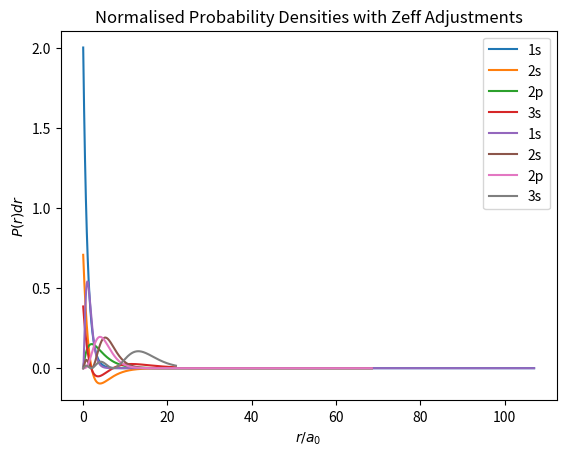

This figure's Python source:
# -*- coding: utf-8 -*-
"""Atoms, molecules and nuclei assignment 3 question 2c.ipynb

Automatically generated by Colab.

Original file is located at
    https://colab.research.google.com/<link-removed>
"""

import numpy as np
import matplotlib.pyplot as plt

#Exploring the radial solution to the Hydrogen atom
#The radius, r, is expressed in units of Bohr radius a0, as rho = r/a0

# define the array:
rho = np.linspace(0,10,1001)

#define the infinitesimal
drho = rho[1] - rho[0]

#define the Bohr radius:
a0=1

# Define Zeff for Sodium (Na, Z=11) using Slater's Rules
def compute_Zeff():
  Zeff_1s = 11 - (0.3*1)
  Zeff_2s = Zeff_2p = 11 - (0.85*2 + 0.35*7)
  Zeff_3s = 11 - (1*2 + 0.85*8)
  return Zeff_1s, Zeff_2s, Zeff_2p, Zeff_3s

Zeff_1s, Zeff_2s, Zeff_2p, Zeff_3s = compute_Zeff()

# Adjust rho for Zeff
rho_values = {}
for n, ell, Zeff in [(1,0, Zeff_1s), (2,0, Zeff_2s), (2,1, Zeff_2p), (3,0, Zeff_3s)]:
    rho_values[(n, ell)] = rho * Zeff

#Write the radial wavefunction:
wavefunctions = {}

for (n, ell), rho_eff in rho_values.items():
    if(n==1 and ell==0):
      psi_r = 2*np.exp(-rho_eff)/np.sqrt(a0**3)
    elif(n==2 and ell==0):
      psi_r = (1-rho_eff/2)*np.exp(-rho_eff/2)/np.sqrt(2*a0**3)
    elif(n==2 and ell==1):
      psi_r = rho_eff*np.exp(-rho_eff/2)/np.sqrt(24*a0**3)
    elif(n==3 and ell==0):
      psi_r = (1 - 2/3*rho_eff + 2/27*rho_eff**2)*np.exp(-rho_eff/3)*2/np.sqrt(27*a0**3)

    wavefunctions[(n, ell)] = psi_r
    plt.plot(rho_eff, psi_r, label=f'{n}{"s" if ell ==0 else "p"}')

plt.xlabel('$r/a_0$')
plt.ylabel('$\psi(r/a_0)$')
plt.legend()
plt.title('Radial Wavefunctions with Zeff Adjustments')
plt.show()

# Compute and plot probability densities
for (n, ell), psi_r in wavefunctions.items():
    rho_eff = rho_values[(n, ell)]
    Pr = psi_r**2 * rho_eff**2
    normalization_factor = np.trapezoid(Pr, rho_eff)
    Pr /= normalization_factor # Normalise probability distribution
    plt.plot(rho_eff, Pr, label=f'{n}{"s" if ell ==0 else "p"}')

plt.xlabel('$r/a_0$')
plt.ylabel('$P(r)dr$')
plt.legend()
plt.title('Normalised Probability Densities with Zeff Adjustments')
plt.show()

# Compute probability of electron being inside r < a0
for (n, ell), psi_r in wavefunctions.items():
    rho_eff = rho_values[(n, ell)]
    Pr = psi_r**2 * rho_eff**2
    normalization_factor = np.trapezoid(Pr, rho_eff)
    Pr /= normalization_factor # Normalise probability distribution
    mask = rho_eff < a0
    probability = np.trapezoid(Pr[mask], rho_eff[mask])
    print(f'Probability for {n}{"s" if ell == 0 else "p"} inside r < a0: {probability: .3f}')